Photos from the image-classification dataset "ProjectAkhirMultimedia" in the GitHub repository M-2002/ProjectAkhirMultimedia. Its 9 classes are: emprit ginger, jahe merah, jahe putih, kencur, kunyit hitam, kunyit kuning, kunyit putih, lengkuas, temulawak.

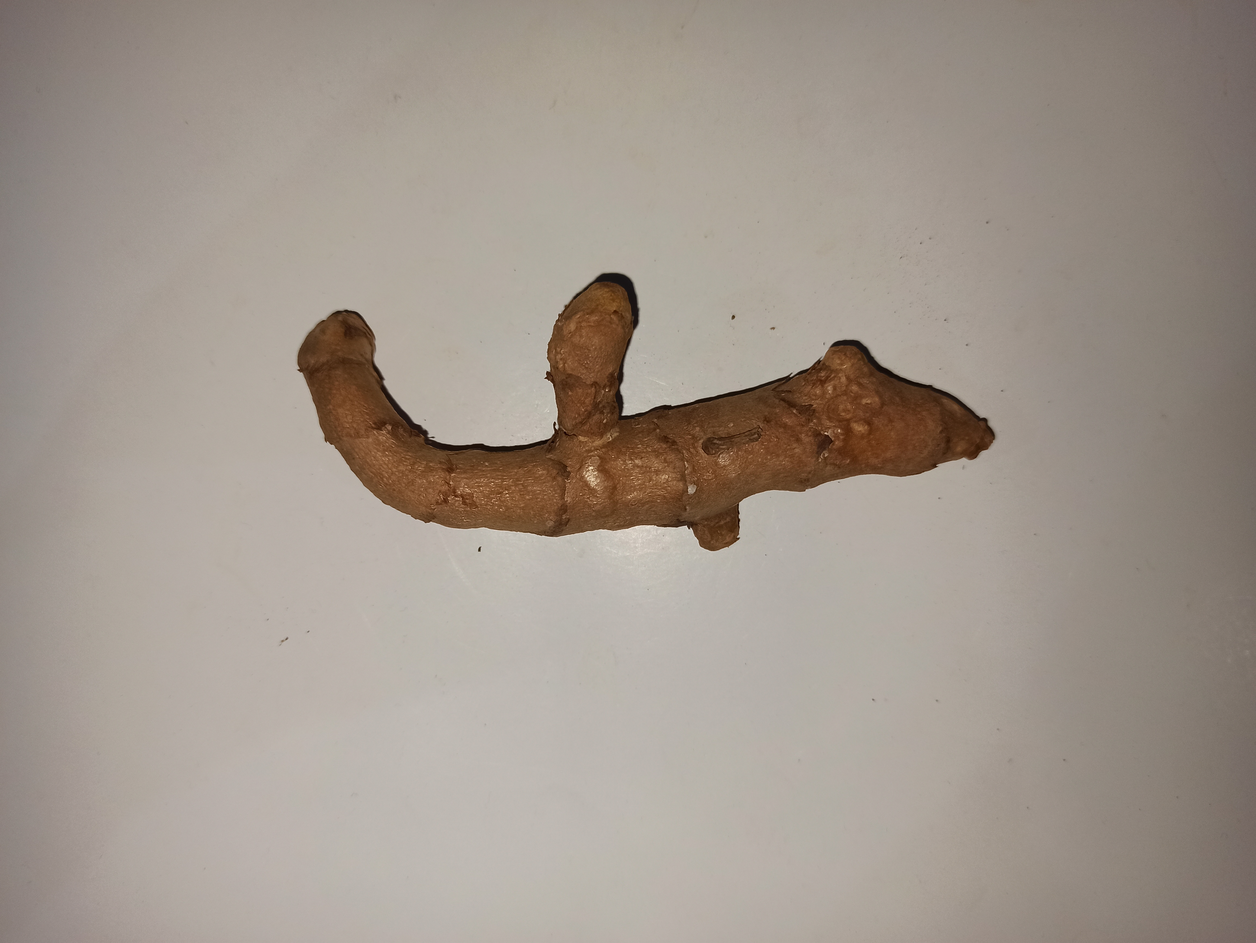
Label: kunyit hitam

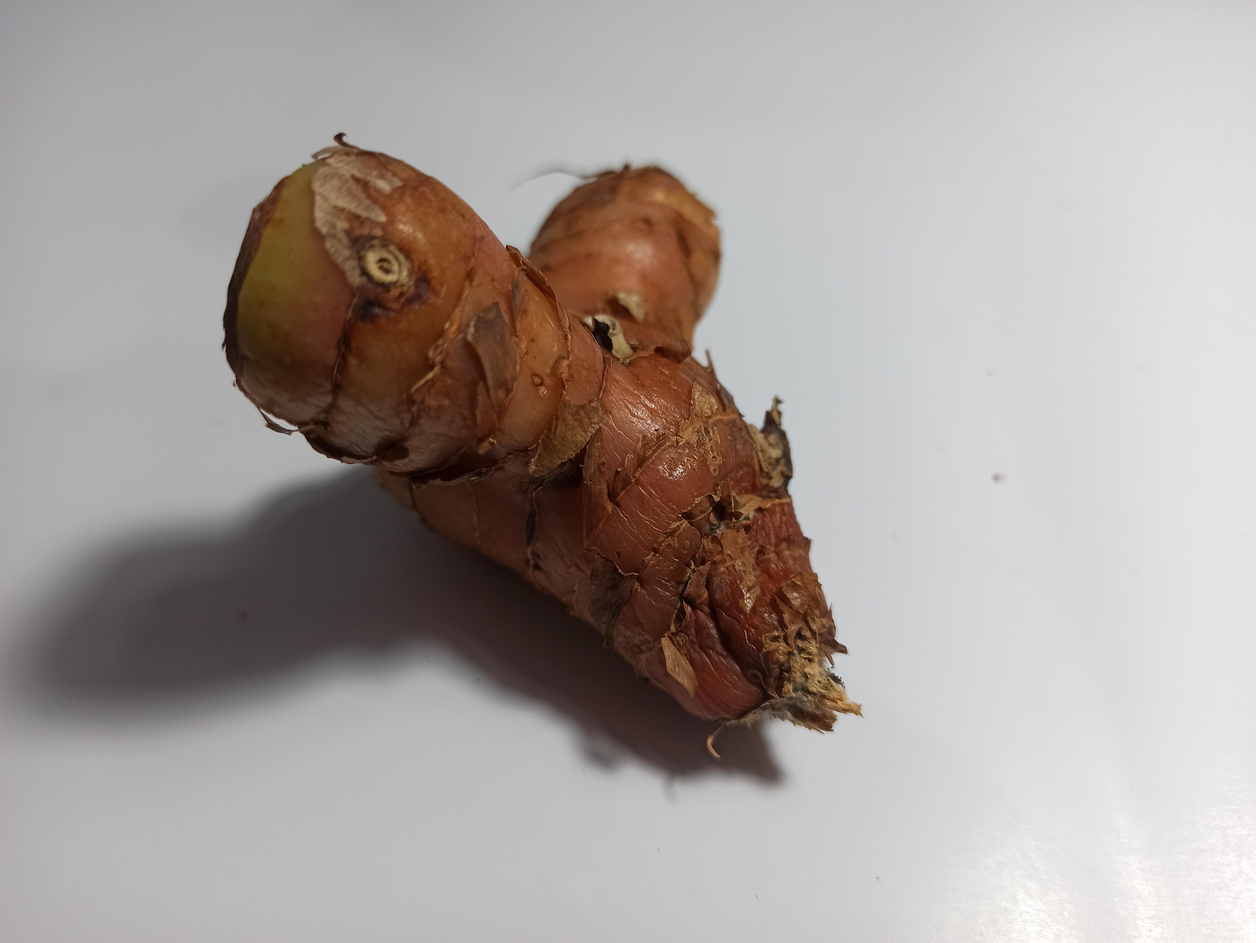
Label: lengkuas

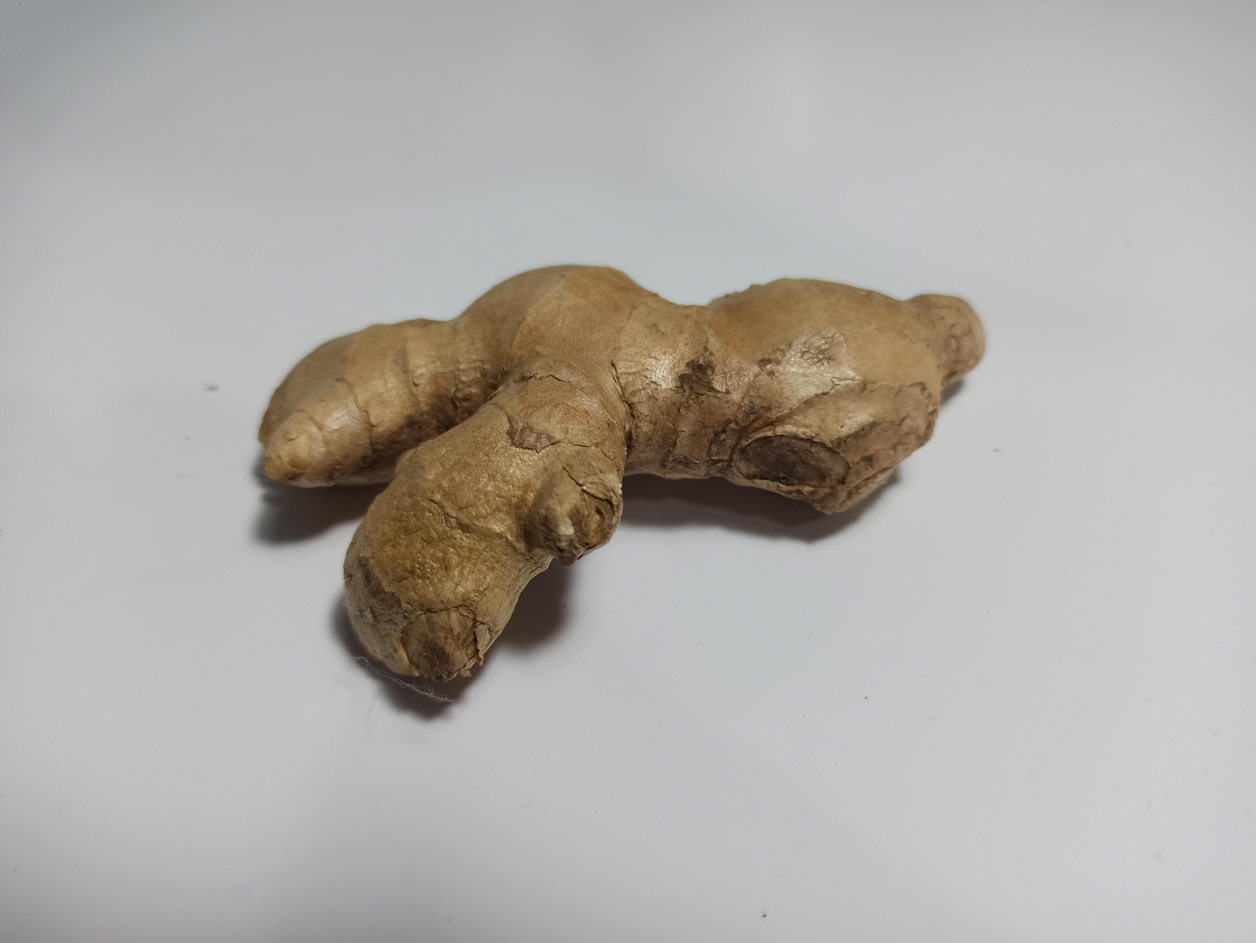
Label: jahe putih

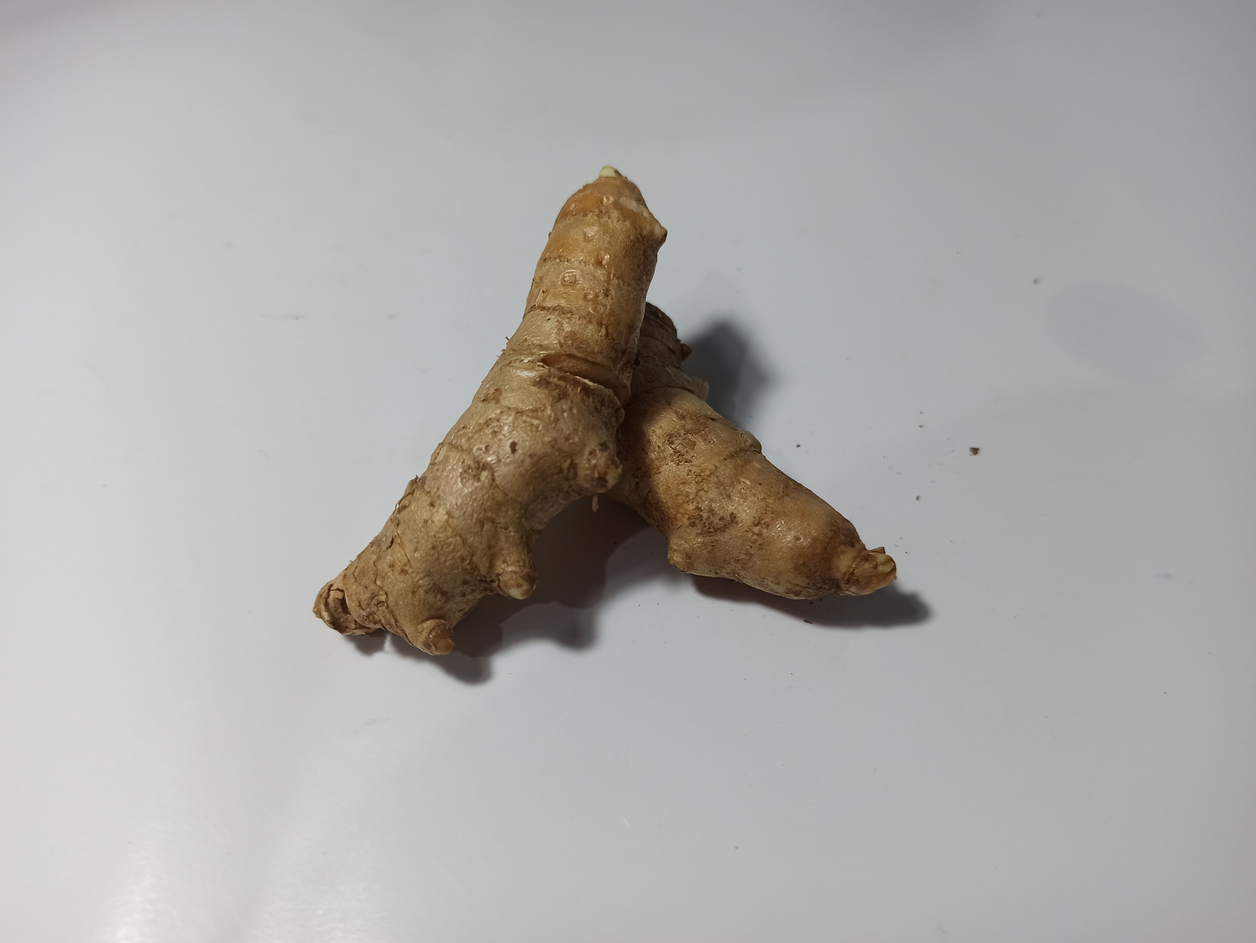
Label: kunyit kuning

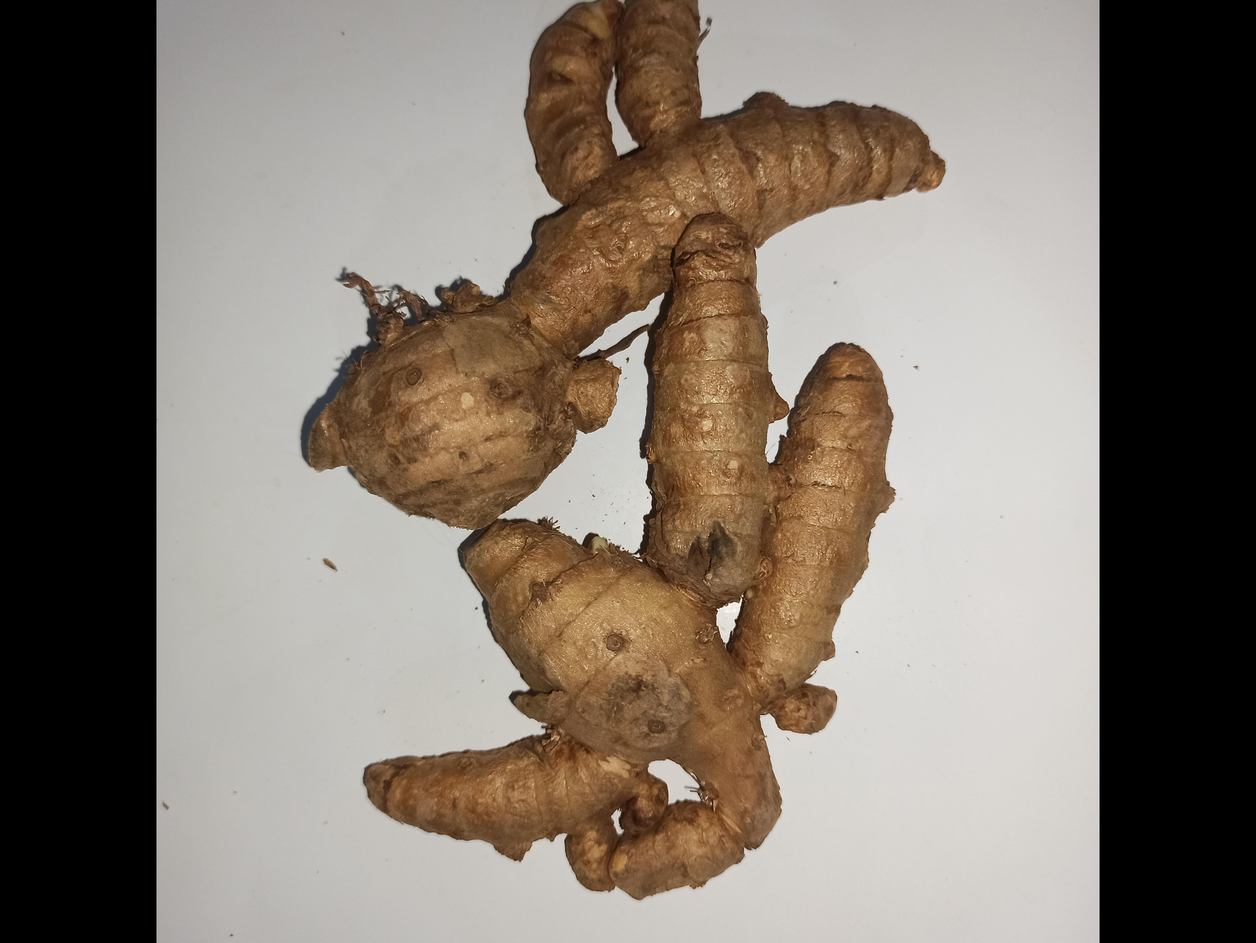
Label: kunyit putih

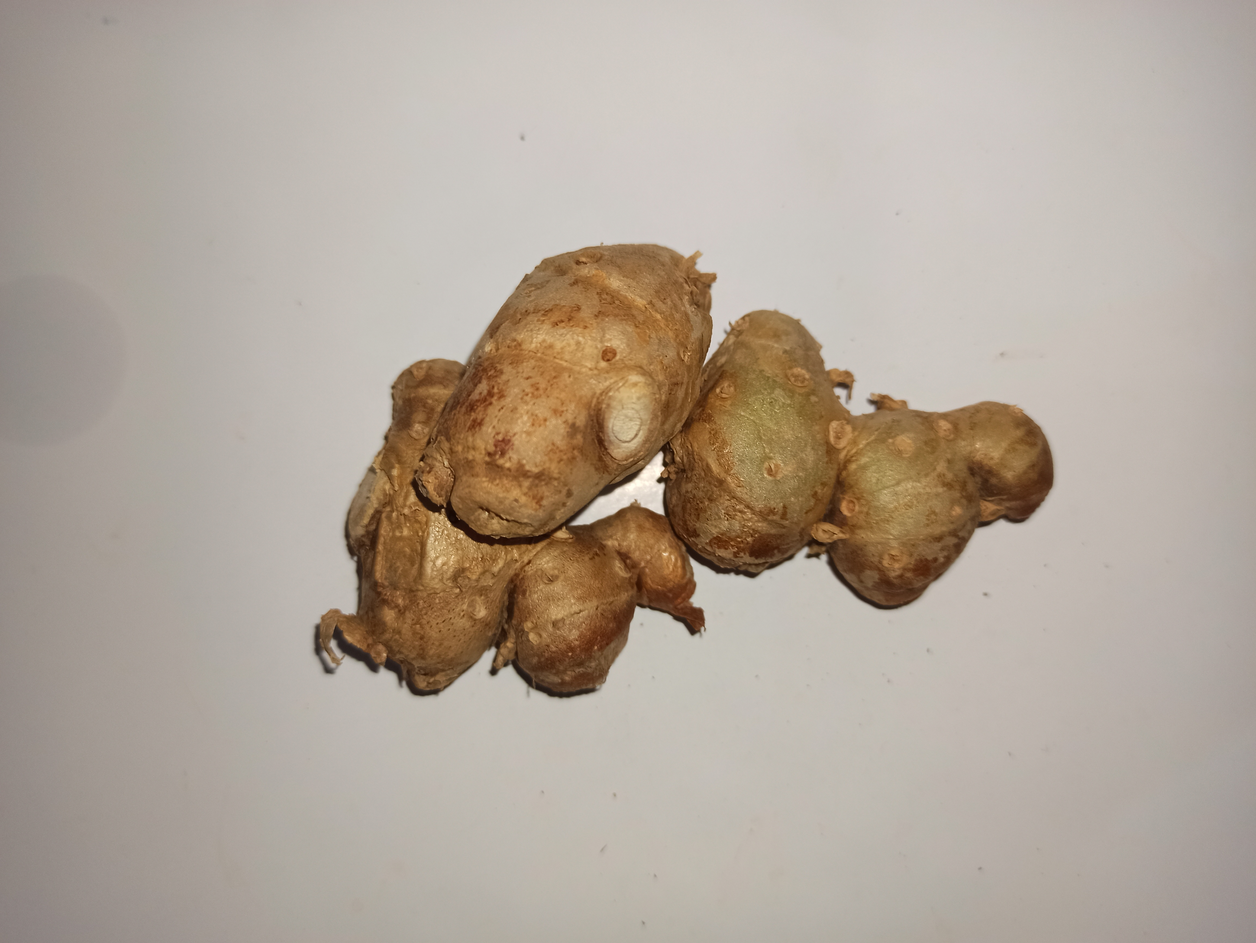
Label: kencur
